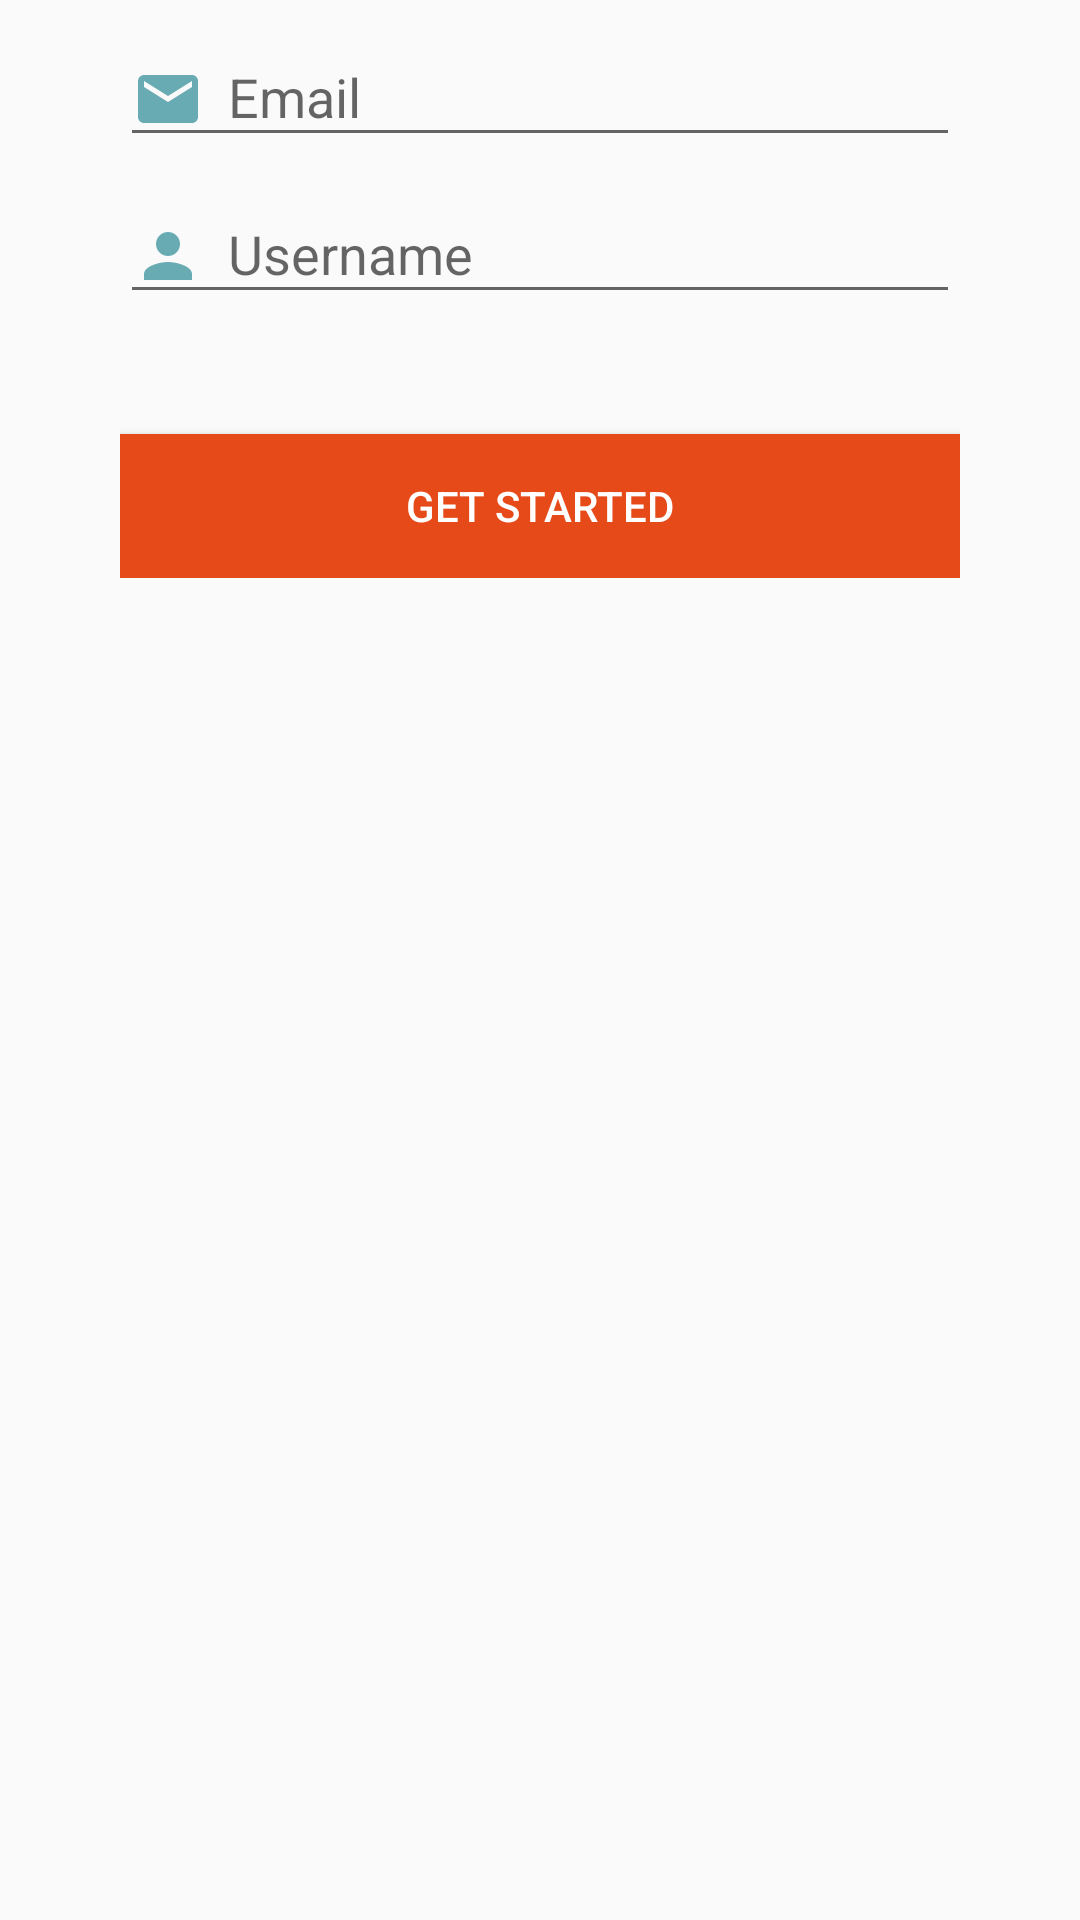

Android layout source for this screen:
<!-- AndroidManifest.xml: application theme AppTheme -->
<!-- res/layout/content_sign_up.xml -->
<?xml version="1.0" encoding="utf-8"?>
<android.support.v4.widget.NestedScrollView xmlns:android="http://schemas.android.com/apk/res/android"
    xmlns:app="http://schemas.android.com/apk/res-auto"
    xmlns:tools="http://schemas.android.com/tools"
    android:id="@+id/rootView"
    android:layout_width="match_parent"
    android:layout_height="match_parent"
    app:layout_behavior="@string/appbar_scrolling_view_behavior"
    tools:context="com.mostafa_anter.confused.activities.SignUpActivity"
    tools:showIn="@layout/activity_sign_up">

    <LinearLayout xmlns:android="http://schemas.android.com/apk/res/android"
        xmlns:tools="http://schemas.android.com/tools"
        android:layout_width="match_parent"
        android:layout_height="match_parent"
        android:orientation="vertical"
        android:paddingBottom="@dimen/activity_vertical_margin"
        android:paddingLeft="40dp"
        android:paddingRight="40dp"
        android:paddingTop="@dimen/activity_vertical_margin"
        tools:showIn="layout/content_registration">

        <android.support.design.widget.TextInputLayout
            android:id="@+id/input_layout_register_email"
            android:layout_width="match_parent"
            android:layout_height="wrap_content">

            <EditText
                android:id="@+id/edit_register_email"
                android:layout_width="match_parent"
                android:layout_height="wrap_content"
                android:drawableLeft="@drawable/ic_email_24dp"
                android:drawablePadding="8dp"
                android:hint="@string/email"
                android:inputType="textEmailAddress"
                android:maxLines="1"
                android:singleLine="true"
                tools:ignore="RtlHardcoded" />

        </android.support.design.widget.TextInputLayout>

        <android.support.design.widget.TextInputLayout
            android:id="@+id/input_layout_register_username"
            android:layout_width="match_parent"
            android:layout_height="wrap_content">

            <EditText
                android:id="@+id/edit_register_username"
                android:layout_width="match_parent"
                android:layout_height="wrap_content"
                android:drawableLeft="@drawable/ic_user"
                android:drawablePadding="8dp"
                android:hint="@string/username"
                android:maxLines="1"
                android:singleLine="true"
                tools:ignore="RtlHardcoded" />

        </android.support.design.widget.TextInputLayout>

        <Button
            android:id="@+id/login_button"
            android:layout_width="match_parent"
            android:layout_height="wrap_content"
            android:layout_marginTop="40dp"
            android:background="@drawable/selectable_button"
            android:onClick="createUserAccount"
            android:text="@string/get_started"
            android:textColor="#ffffff" />

    </LinearLayout>
</android.support.v4.widget.NestedScrollView>
<!-- res/layout/activity_sign_up.xml (included above) -->
<?xml version="1.0" encoding="utf-8"?>
<android.support.design.widget.CoordinatorLayout xmlns:android="http://schemas.android.com/apk/res/android"
    xmlns:app="http://schemas.android.com/apk/res-auto"
    xmlns:tools="http://schemas.android.com/tools"
    android:layout_width="match_parent"
    android:layout_height="match_parent"
    android:fitsSystemWindows="true"
    tools:context="com.mostafa_anter.confused.activities.SignUpActivity">

    <android.support.design.widget.AppBarLayout
        android:id="@+id/app_bar"
        android:layout_width="match_parent"
        android:layout_height="@dimen/app_bar_height"
        android:fitsSystemWindows="true"
        android:theme="@style/AppTheme.AppBarOverlay">

        <android.support.design.widget.CollapsingToolbarLayout
            android:id="@+id/toolbar_layout"
            android:layout_width="match_parent"
            android:layout_height="match_parent"
            android:fitsSystemWindows="true"
            app:contentScrim="?attr/colorPrimary"
            app:layout_scrollFlags="scroll|exitUntilCollapsed">

            <android.support.v7.widget.Toolbar
                android:id="@+id/toolbar"
                android:layout_width="match_parent"
                android:layout_height="?attr/actionBarSize"
                app:layout_collapseMode="pin"
                app:popupTheme="@style/AppTheme.PopupOverlay" />

        </android.support.design.widget.CollapsingToolbarLayout>
    </android.support.design.widget.AppBarLayout>

    <include layout="@layout/content_sign_up" />

    <android.support.design.widget.FloatingActionButton
        android:id="@+id/fab"
        android:layout_width="wrap_content"
        android:layout_height="wrap_content"
        android:layout_margin="@dimen/fab_margin"
        android:src="@drawable/ic_close"
        app:layout_anchor="@id/app_bar"
        app:layout_anchorGravity="bottom|end" />

</android.support.design.widget.CoordinatorLayout>
<!-- resources referenced by this layout -->
<resources>
  <!-- drawable ic_close (drawable) -->
  <vector xmlns:android="http://schemas.android.com/apk/res/android"
          android:width="24dp"
          android:height="24dp"
          android:viewportWidth="24.0"
          android:viewportHeight="24.0">
      <path
          android:fillColor="#DB4437"
          android:pathData="M19,6.41L17.59,5 12,10.59 6.41,5 5,6.41 10.59,12 5,17.59 6.41,19 12,13.41 17.59,19 19,17.59 13.41,12z"/>
  </vector>
  <!-- drawable ic_email_24dp (drawable) -->
  <vector xmlns:android="http://schemas.android.com/apk/res/android"
          android:width="24dp"
          android:height="24dp"
          android:viewportWidth="24.0"
          android:viewportHeight="24.0">
      <path
          android:fillColor="#69ABB2"
          android:pathData="M20,4H4c-1.1,0 -1.99,0.9 -1.99,2L2,18c0,1.1 0.9,2 2,2h16c1.1,0 2,-0.9 2,-2V6c0,-1.1 -0.9,-2 -2,-2zm0,4l-8,5 -8,-5V6l8,5 8,-5v2z"/>
  </vector>
  <!-- drawable ic_user (drawable) -->
  <vector xmlns:android="http://schemas.android.com/apk/res/android"
          android:width="24dp"
          android:height="24dp"
          android:viewportWidth="24.0"
          android:viewportHeight="24.0">
      <path
          android:fillColor="#69ABB2"
          android:pathData="M12,4C9.79,4 8,5.79 8,8s1.79,4 4,4 4,-1.79 4,-4 -1.79,-4 -4,-4zm0,10c-2.67,0 -8,1.34 -8,4v2h16v-2c0,-2.67 -5.33,-4 -8,-4z"/>
  </vector>
  <!-- drawable selectable_button (drawable) -->
  <?xml version="1.0" encoding="UTF-8" standalone="no"?>
  <selector xmlns:android="http://schemas.android.com/apk/res/android">
      <item android:drawable="@drawable/abc_list_selector_disabled_holo_light" android:state_enabled="false" android:state_focused="true" android:state_pressed="true"/>
      <item android:drawable="@drawable/abc_list_selector_disabled_holo_light" android:state_enabled="false" android:state_focused="true"/>
      <item android:drawable="@color/colorPrimary" android:state_focused="true" android:state_pressed="true"/>
      <item android:drawable="@color/colorPrimary" android:state_focused="false" android:state_pressed="true"/>
      <item android:drawable="@color/colorPrimaryDark"/>
  </selector>
  <string name="email">Email</string>
  <string name="get_started">GET STARTED</string>
  <string name="username">Username</string>
  <style name="AppTheme.AppBarOverlay" parent="ThemeOverlay.AppCompat.Dark.ActionBar" />
  <style name="AppTheme.PopupOverlay" parent="ThemeOverlay.AppCompat.Light" />
  <style name="AppTheme" parent="Theme.AppCompat.Light.DarkActionBar">
          
          <item name="colorPrimary">@color/colorPrimary</item>
          <item name="colorPrimaryDark">@color/colorPrimaryDark</item>
          <item name="colorAccent">@color/colorAccent</item>
      </style>
  <color name="colorPrimary">#FF5722</color>
  <color name="colorPrimaryDark">#E64A19</color>
  <color name="colorAccent">#FCCA46</color>
</resources>
